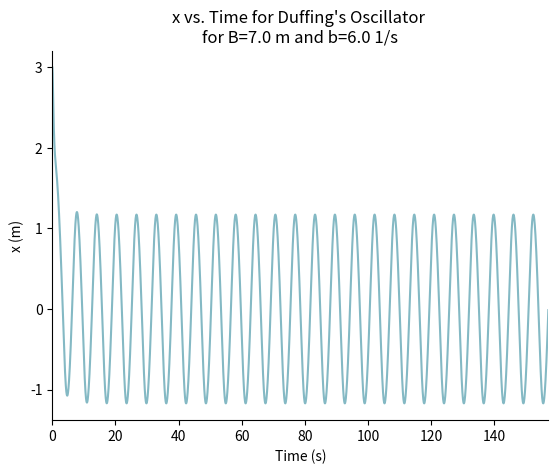
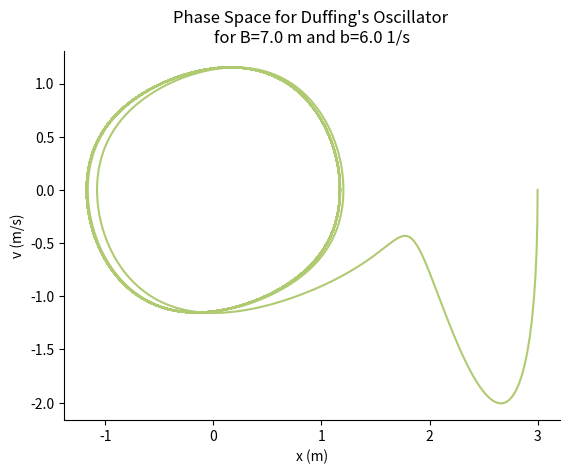
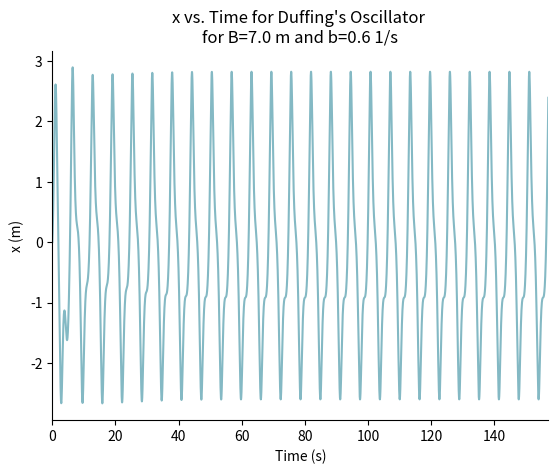
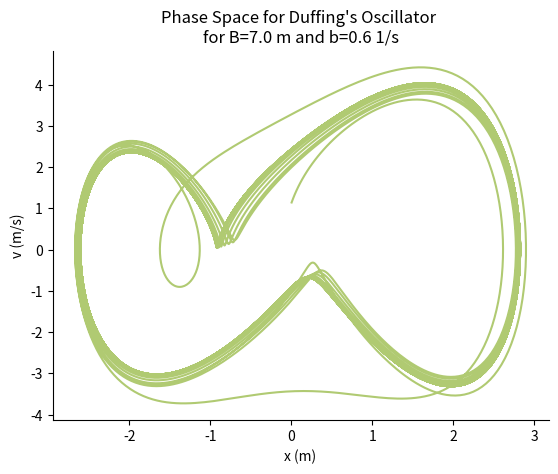
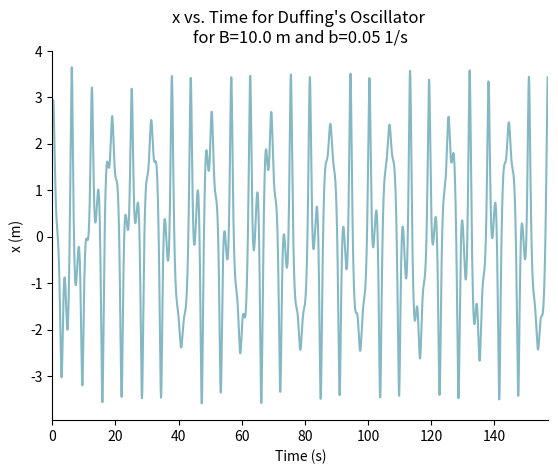
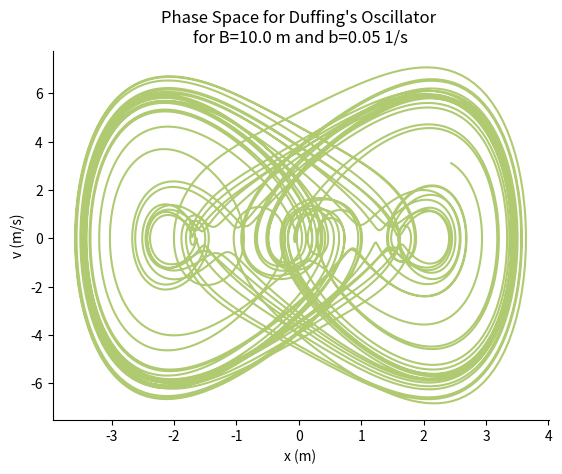
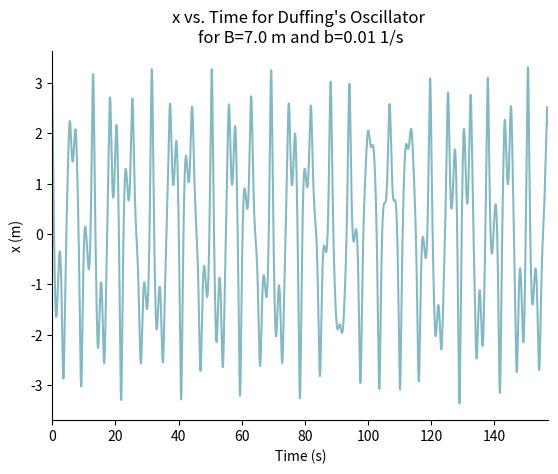
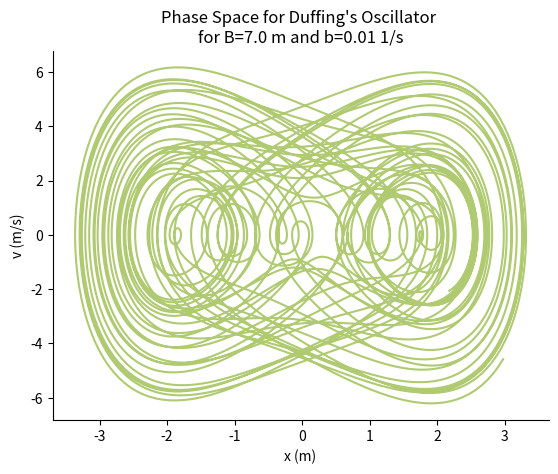

The matplotlib source for these figures, in order:
#! /usr/bin/env python3

'''
duffingOscillator.py is a python script that solves the differential equation for Duffing's oscillator by creating
two first-order differential equations from one second-order differential equation and solving those differential
equation using the fourth-order Runge-Kutta method for various values for the parameters of B and b. Then plots x v.
time and the phase space for each case case.

Janiris Rodriguez
PHZ 4151C
Mar 20, 2021
'''


import numpy as np
import matplotlib.pyplot as plt

# initializing constants to describe this oscillator
A = 1.0        # spring constant divided by mass in 1/(m*s)^(-2)
omega_d = 1.0  # angular frequency of driving force

def f(r, t, b, B):
    '''
        represents the motion of a short string as a set of 2 first-order differential equations where v = dx/dt

        input:
            r (2d array of floats): first index represents x in m, second index represents v in m/s
            t (float): time value in s
            b (float): damping coefficient divided by mass, in 1/s
            B (float): amplitude of the driving force divided by mass in m
        returns:
            2d array of floats of the change in x and v with respect to time, respectively

    '''

    # storing the values sent in into different variables for readability
    x = r[0]
    v = r[1]

    # calculate differential equations for x and v
    f_x = v
    f_v = B*np.cos(t * omega_d) - b*v - A * x**3

    # store the results into an array
    result = np.array([f_x, f_v])

    return result

# main code block
# initial conditions
x_0 = 3.0
v_0 = 0.0

# storing the values for the various test cases into a list
B_list = np.array([7.0, 7.0, 10.0, 7.0])       # damping coefficient multiplied by 2, in 1/s
b_list = np.array([6.0, 0.6, 0.05, 0.01])      # amplitude of the driving force divided by mass in m

# initializing the time range to get data points for and the spacing required based on how many data points are collected
numPoints = 10000
numPeriods = 25      # the number of periods we want to record data for
start = 0.0
stop = numPeriods * 2 * np.pi / omega_d    # calculate ending time value based on angular frequency of driving force and how many periods we want to show
time = np.linspace(start, stop, numPoints) # create array of times
spacing = (stop - start) / numPoints

# initialize 2d arrays for x and v to store the values of the oscillations for each test case
x_list = np.zeros((len(B_list), numPoints))
v_list = np.zeros((len(B_list), numPoints))

# array to temporarily hold 1 iteration in 1 test case
# initial values are the same for all test cases
r = np.array([x_0, v_0])

# loop over how many test cases there are
for i in range(len(B_list)):
    # create 2 temporary lists to store x and v values for the ith test case
    x = np.zeros(numPoints)
    v = np.zeros(numPoints)

    # loop over the number of data points to be collected
    for j in range(numPoints):
        # store the  values into their respective arrays from r
        x[j] = r[0]
        v[j] = r[1]

        # implementation of the fourth order Runge-Kutta method
        k1 = spacing * f(r, time[j], b_list[i], B_list[i])
        k2 = spacing * f(r + 0.5*k1, time[j] + 0.5*spacing, b_list[i], B_list[i])
        k3 = spacing * f(r + 0.5*k2, time[j] + 0.5*spacing, b_list[i], B_list[i])
        k4 = spacing * f(r + k3, time[j] + spacing, b_list[i], B_list[i])

        # storing the new values for the populations based on evaluation of the k's above and the previous x and v values
        r += (k1 + 2.0*k2 + 2.0*k3 + k4) / 6.0

    # after one iteration of the Runge-Kutta method for a given test case, store these x and v arrays into another arrays
    x_list[i] = x
    v_list[i] = v

# loop over the number of test cases
for i in range(len(b_list)):
    # plot the y coordinate as a function of time
    plt.plot(time, x_list[i], color = '#84B9C4')
    plt.xlabel('Time (s)')
    plt.ylabel('x (m)')
    plt.title(f'x vs. Time for Duffing\'s Oscillator \nfor B={B_list[i]} m and b={b_list[i]} 1/s')
    plt.xlim([start, stop])
    ax = plt.gca()                           # gets the axes for this specific plot
    ax.spines['top'].set_visible(False)      # gets rid of top and right axes (purely for aesthetics)
    ax.spines['right'].set_visible(False)
    plt.savefig(f'3b.x_timePlot_{i+1}.png')        # saves figure
    plt.show()
    plt.clf()

    # plot the phhase space
    plt.plot(x_list[i], v_list[i], color = '#B0CA72')
    plt.xlabel('x (m)')
    plt.ylabel('v (m/s)')
    plt.title(f'Phase Space for Duffing\'s Oscillator \nfor B={B_list[i]} m and b={b_list[i]} 1/s')
    ax = plt.gca()                           # gets the axes for this specific plot
    ax.spines['top'].set_visible(False)      # gets rid of top and right axes (purely for aesthetics)
    ax.spines['right'].set_visible(False)
    plt.savefig(f'3b.phaseSpace_Plot_{i+1}.png')        # saves figure
    plt.show()
    plt.clf()
